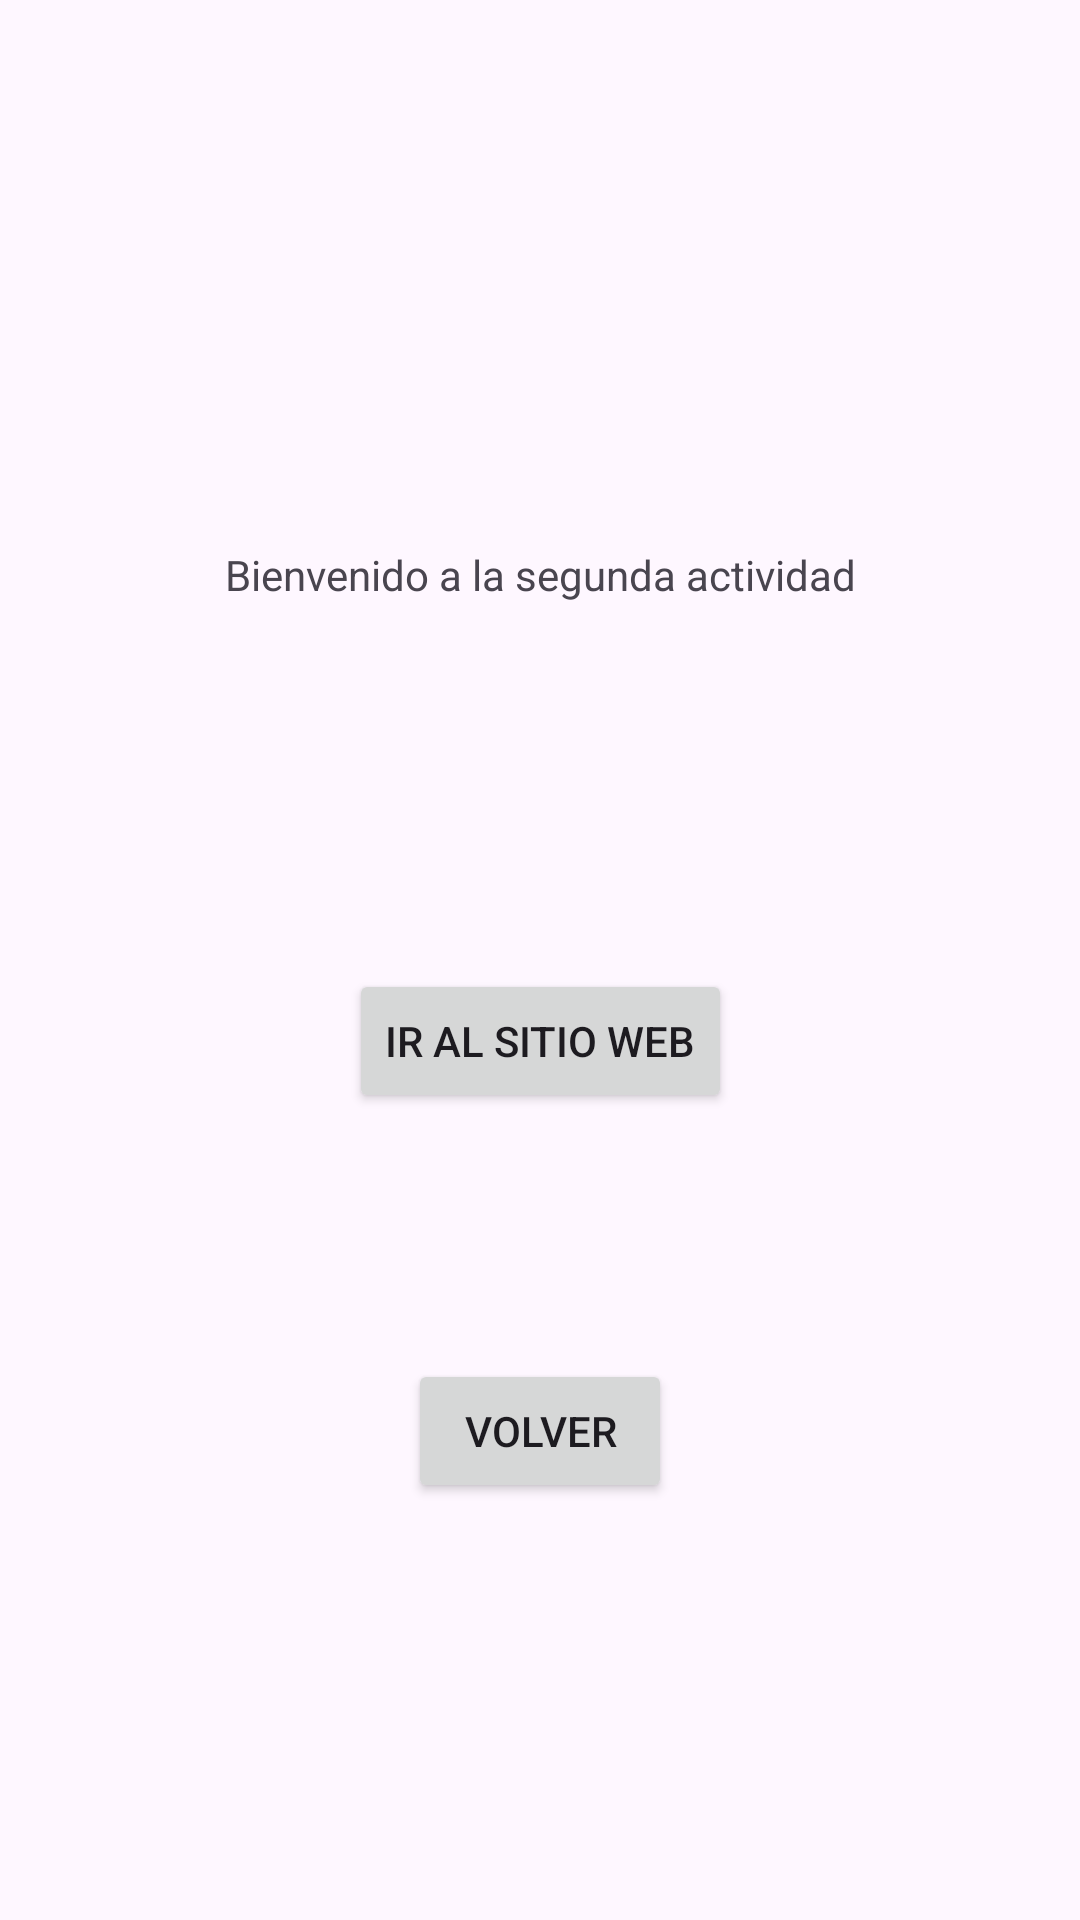

The Android layout XML behind this screen, and the referenced resources:
<!-- AndroidManifest.xml: application theme Theme.Individual8m4 -->
<!-- res/layout/activity_2.xml -->
<?xml version="1.0" encoding="utf-8"?>
<androidx.constraintlayout.widget.ConstraintLayout xmlns:android="http://schemas.android.com/apk/res/android"
    xmlns:app="http://schemas.android.com/apk/res-auto"
    xmlns:tools="http://schemas.android.com/tools"
    android:layout_width="match_parent"
    android:layout_height="match_parent"
    tools:context=".Activity2">

    <TextView
        android:id="@+id/tv2"
        android:layout_width="wrap_content"
        android:layout_height="wrap_content"
        android:layout_marginTop="182dp"
        android:text="@string/bienvenida2"
        app:layout_constraintEnd_toEndOf="parent"
        app:layout_constraintStart_toStartOf="parent"
        app:layout_constraintTop_toTopOf="parent" />

    <Button
        android:id="@+id/bt3"
        android:layout_width="wrap_content"
        android:layout_height="wrap_content"
        android:layout_marginTop="122dp"
        android:text="@string/irsitio"
        app:layout_constraintEnd_toEndOf="parent"
        app:layout_constraintStart_toStartOf="parent"
        app:layout_constraintTop_toBottomOf="@+id/tv2" />

    <Button
        android:id="@+id/bt4"
        android:layout_width="wrap_content"
        android:layout_height="wrap_content"
        android:layout_marginTop="82dp"
        android:text="@string/volver"
        app:layout_constraintEnd_toEndOf="parent"
        app:layout_constraintStart_toStartOf="parent"
        app:layout_constraintTop_toBottomOf="@+id/bt3" />
</androidx.constraintlayout.widget.ConstraintLayout>
<!-- resources referenced by this layout -->
<resources>
  <string name="bienvenida2">Bienvenido a la segunda actividad</string>
  <string name="irsitio">Ir al sitio web</string>
  <string name="volver">Volver</string>
  <style name="Theme.Individual8m4" parent="Base.Theme.Individual8m4" />
  <style name="Base.Theme.Individual8m4" parent="Theme.Material3.DayNight.NoActionBar">
          
          
      </style>
</resources>
